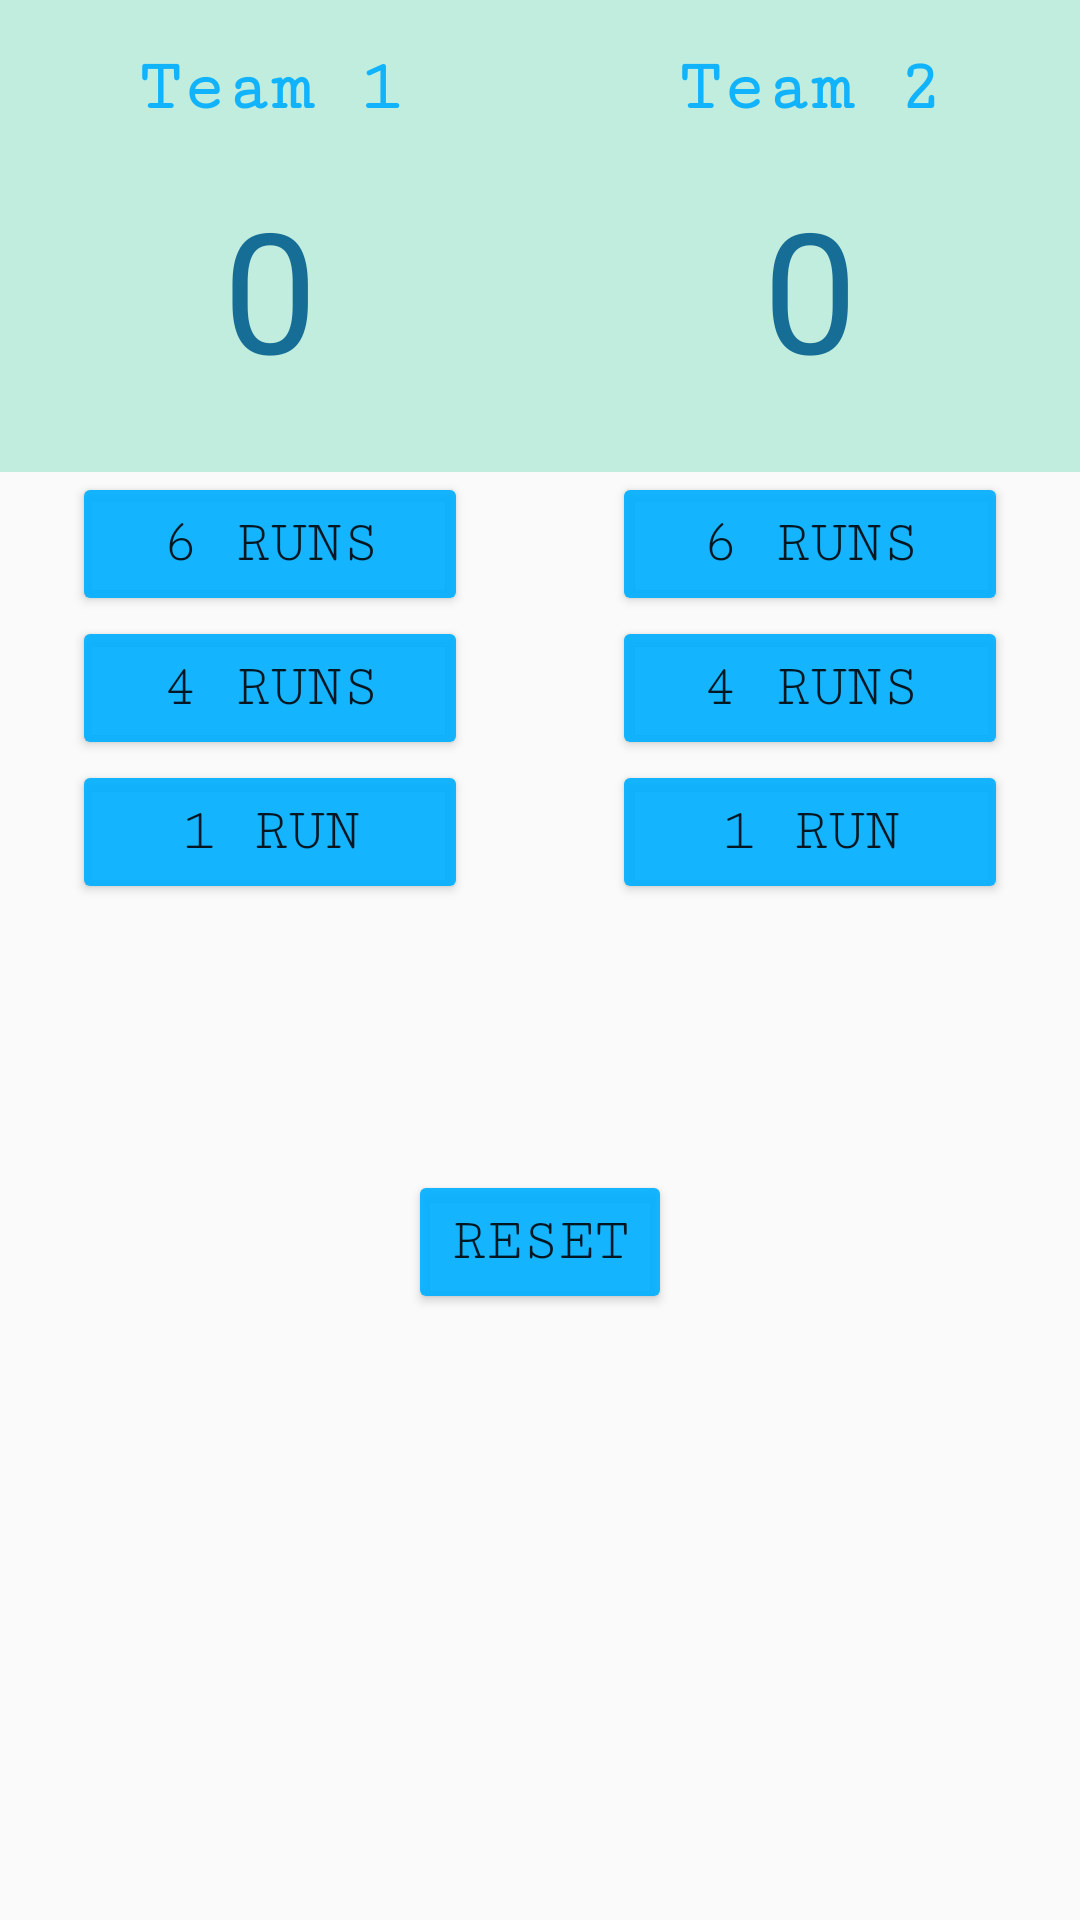

Produce the Android XML layout that renders to this screen, including the resource entries it uses.
<!-- AndroidManifest.xml: application theme AppTheme -->
<!-- res/layout/content_main.xml -->
<?xml version="1.0" encoding="utf-8"?>
<RelativeLayout xmlns:android="http://schemas.android.com/apk/res/android"
    xmlns:app="http://schemas.android.com/apk/res-auto"
    xmlns:tools="http://schemas.android.com/tools"
    android:layout_width="match_parent"
    android:layout_height="match_parent"
    app:layout_behavior="@string/appbar_scrolling_view_behavior"
    tools:context=".MainActivity"
    tools:showIn="@layout/activity_main">

    <LinearLayout
        android:layout_width="match_parent"
        android:layout_height="wrap_content"
        android:layout_alignParentTop="true"
        android:orientation="horizontal">

        <LinearLayout
            android:id="@+id/vertical_layout_one"
            android:layout_width="0dp"
            android:layout_height="match_parent"
            android:layout_weight="1"
            android:orientation="vertical">


            <TextView
                android:id="@+id/team_text_1"
                android:layout_width="match_parent"
                android:layout_height="wrap_content"
                android:background="@color/scoreBehind"
                android:fontFamily="serif-monospace"
                android:padding="16dp"
                android:text="@string/team_1"
                android:textAlignment="center"
                android:textColor="@color/pointsBlue"
                android:textSize="24sp"
                android:textStyle="bold" />

            <TextView
                android:id="@+id/score_team_one"
                android:layout_width="match_parent"
                android:layout_height="wrap_content"
                android:background="@color/scoreBehind"
                android:fontFamily="sans-serif"
                android:paddingBottom="24dp"
                android:text="@string/zero"
                android:textAlignment="center"
                android:textColor="@color/scoreBlue"
                android:textSize="56sp" />

            <Button
                android:id="@+id/six_points_button_a"
                android:layout_width="match_parent"
                android:layout_height="wrap_content"
                android:layout_marginLeft="24dp"
                android:layout_marginRight="24dp"
                android:text="@string/_6_points"
                android:textSize="20sp" />

            <Button
                android:id="@+id/four_points_button_a"
                android:layout_width="match_parent"
                android:layout_height="wrap_content"
                android:layout_marginLeft="24dp"
                android:layout_marginRight="24dp"
                android:text="@string/_4_points"
                android:textSize="20sp" />

            <Button
                android:id="@+id/one_point_button_a"
                android:layout_width="match_parent"
                android:layout_height="wrap_content"
                android:layout_marginLeft="24dp"
                android:layout_marginRight="24dp"
                android:text="@string/_1_points"
                android:textSize="20sp" />
        </LinearLayout>

        <LinearLayout
            android:id="@+id/vertical_layout_two"
            android:layout_width="0dp"
            android:layout_height="match_parent"
            android:layout_weight="1"
            android:orientation="vertical">


            <TextView
                android:id="@+id/team_text_2"
                android:layout_width="match_parent"
                android:layout_height="wrap_content"
                android:background="@color/scoreBehind"
                android:fontFamily="serif-monospace"
                android:padding="16dp"
                android:text="@string/team_2"
                android:textAlignment="center"
                android:textColor="@color/pointsBlue"
                android:textSize="24sp"
                android:textStyle="bold" />

            <TextView
                android:id="@+id/score_team_two"
                android:layout_width="match_parent"
                android:layout_height="wrap_content"
                android:background="@color/scoreBehind"
                android:fontFamily="sans-serif"
                android:paddingBottom="24dp"
                android:text="@string/zero"
                android:textAlignment="center"
                android:textColor="@color/scoreBlue"
                android:textSize="56sp" />

            <Button
                android:id="@+id/six_points_button_b"
                android:layout_width="match_parent"
                android:layout_height="wrap_content"
                android:layout_marginLeft="24dp"
                android:layout_marginRight="24dp"
                android:text="@string/_6_points"

                android:textSize="20sp" />

            <Button
                android:id="@+id/four_points_button_b"
                android:layout_width="match_parent"
                android:layout_height="wrap_content"
                android:layout_marginLeft="24dp"
                android:layout_marginRight="24dp"
                android:text="@string/_4_points"
                android:textSize="20sp" />

            <Button
                android:id="@+id/one_point_button_b"
                android:layout_width="match_parent"
                android:layout_height="wrap_content"
                android:layout_marginLeft="24dp"
                android:layout_marginRight="24dp"
                android:text="@string/_1_points"
                android:textSize="20sp" />
        </LinearLayout>
    </LinearLayout>

    <Button
        android:id="@+id/reset_button"
        android:layout_width="wrap_content"
        android:layout_height="wrap_content"
        android:layout_alignParentBottom="true"
        android:layout_centerInParent="true"
        android:layout_marginBottom="202dp"
        android:text="@string/reset"
        android:textAlignment="center"
        android:textSize="20sp" />

</RelativeLayout>
<!-- res/layout/activity_main.xml (included above) -->
<?xml version="1.0" encoding="utf-8"?>
<android.support.design.widget.CoordinatorLayout xmlns:android="http://schemas.android.com/apk/res/android"
    xmlns:app="http://schemas.android.com/apk/res-auto"
    xmlns:tools="http://schemas.android.com/tools"
    android:layout_width="match_parent"
    android:layout_height="match_parent"
    tools:context=".MainActivity">
    <include layout="@layout/content_main" />



</android.support.design.widget.CoordinatorLayout>
<!-- resources referenced by this layout -->
<resources>
  <color name="pointsBlue">#e900aeff</color>
  <color name="scoreBehind">#4d3ace9d</color>
  <color name="scoreBlue">#166d96</color>
  <string name="_1_points">1 Run</string>
  <string name="_4_points">4 Runs</string>
  <string name="_6_points">6 Runs</string>
  <string name="reset">Reset</string>
  <string name="team_1">Team 1</string>
  <string name="team_2">Team 2</string>
  <string name="zero">0</string>
  <style name="AppTheme" parent="Theme.AppCompat.Light">
          
          <item name="colorPrimary">@color/scoreBlue</item>
          <item name="android:fontFamily">serif-monospace</item>
          
          <item name="colorButtonNormal">@color/pointsBlue</item>
  
      </style>
</resources>
